Run: headless pygame with SDL's dummy video driver; simulated clock (each Clock.tick advances the game by its frame time, no real sleeping); random seed 0; keys injected as events and as key.get_pressed() state; no mouse input.
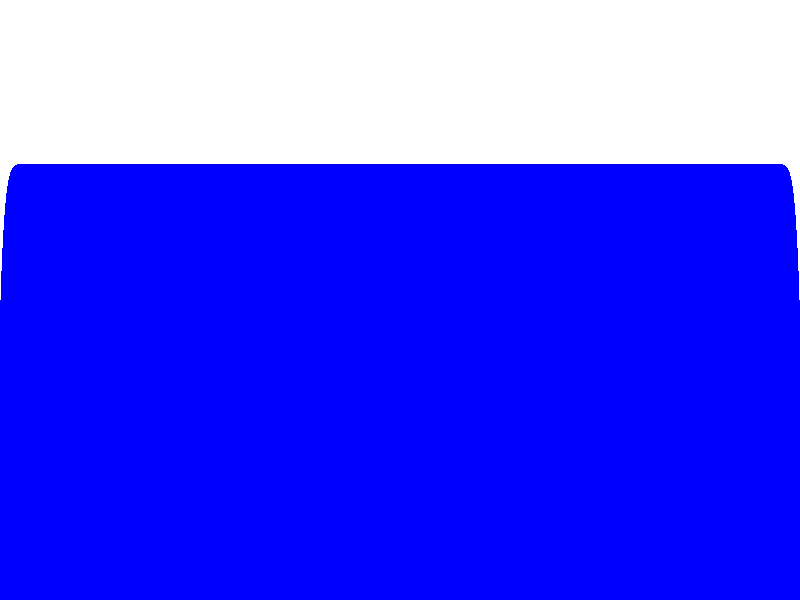
Frame 1 of 4 · flips 1–60 · no input
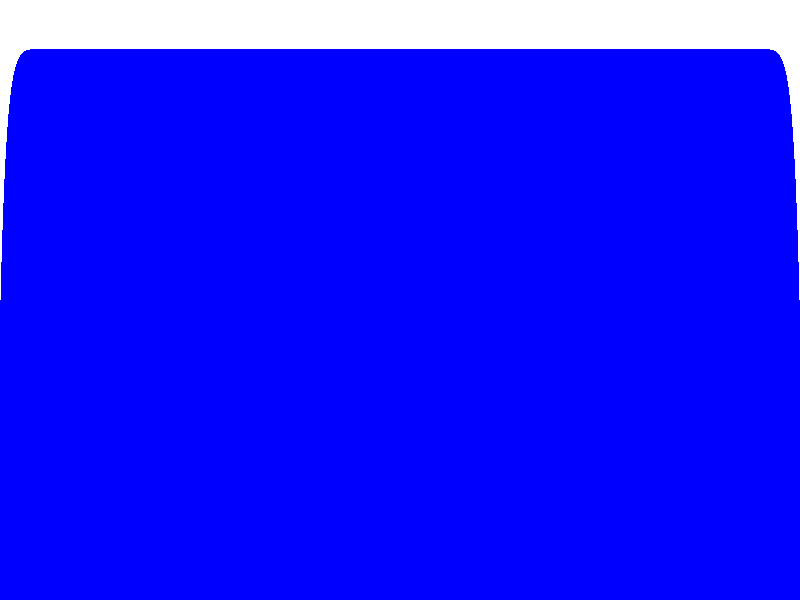
Frame 2 of 4 · flips 61–180 · tapped SPACE, RETURN · held RIGHT (→), D
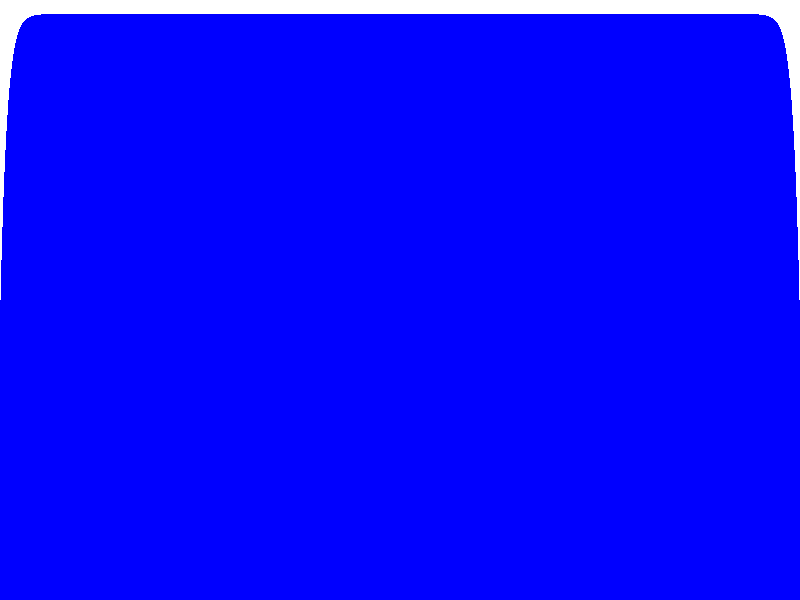
Frame 3 of 4 · flips 181–300 · held DOWN (↓), S
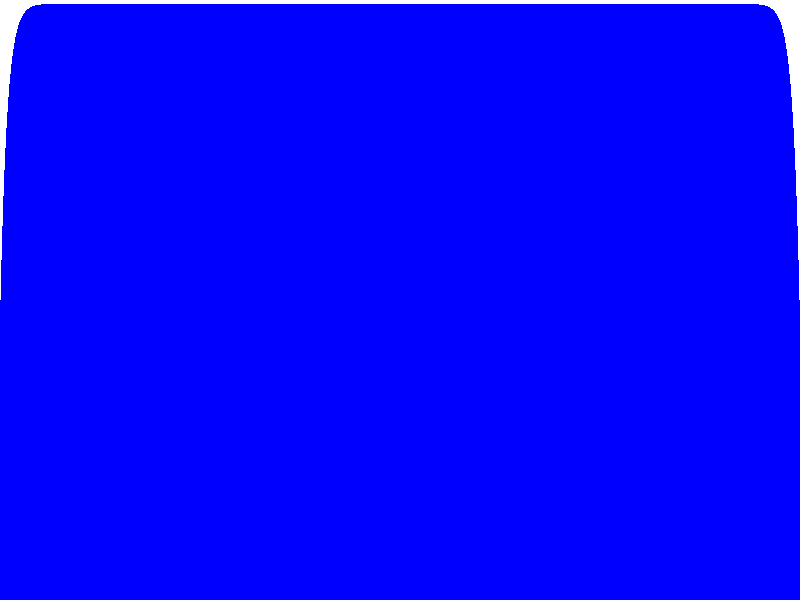
Frame 4 of 4 · flips 301–420 · held LEFT (←), A, UP (↑), W

The pygame program that drew these frames:

import pygame
import sys

# Initialize Pygame
pygame.init()

# Constants
WIDTH, HEIGHT = 800, 600
FPS = 60

# Colors
WHITE = (255, 255, 255)
BLUE = (0, 0, 255)

# Create the game window
screen = pygame.display.set_mode((WIDTH, HEIGHT))
pygame.display.set_caption("Water Simulation")

# Water variables
water_height = [HEIGHT // 2] * WIDTH
damping = 0.99

# Main game loop
clock = pygame.time.Clock()
running = True

while running:
    dt = clock.tick(FPS) / 1000  # convert milliseconds to seconds

    # Event handling
    for event in pygame.event.get():
        if event.type == pygame.QUIT:
            running = False

    # Update water simulation
    new_water_height = water_height.copy()

    for i in range(1, WIDTH - 1):
        new_water_height[i] = (
                                      water_height[i]
                                      + (water_height[i - 1] + water_height[i + 1] - 2 * water_height[i]) * 0.5
                              ) * damping

    water_height = new_water_height

    # Draw water surface
    screen.fill(WHITE)
    for i in range(WIDTH):
        pygame.draw.line(screen, BLUE, (i, HEIGHT), (i, water_height[i]))

    # Refresh the screen
    pygame.display.flip()

# Quit Pygame
pygame.quit()
sys.exit()
